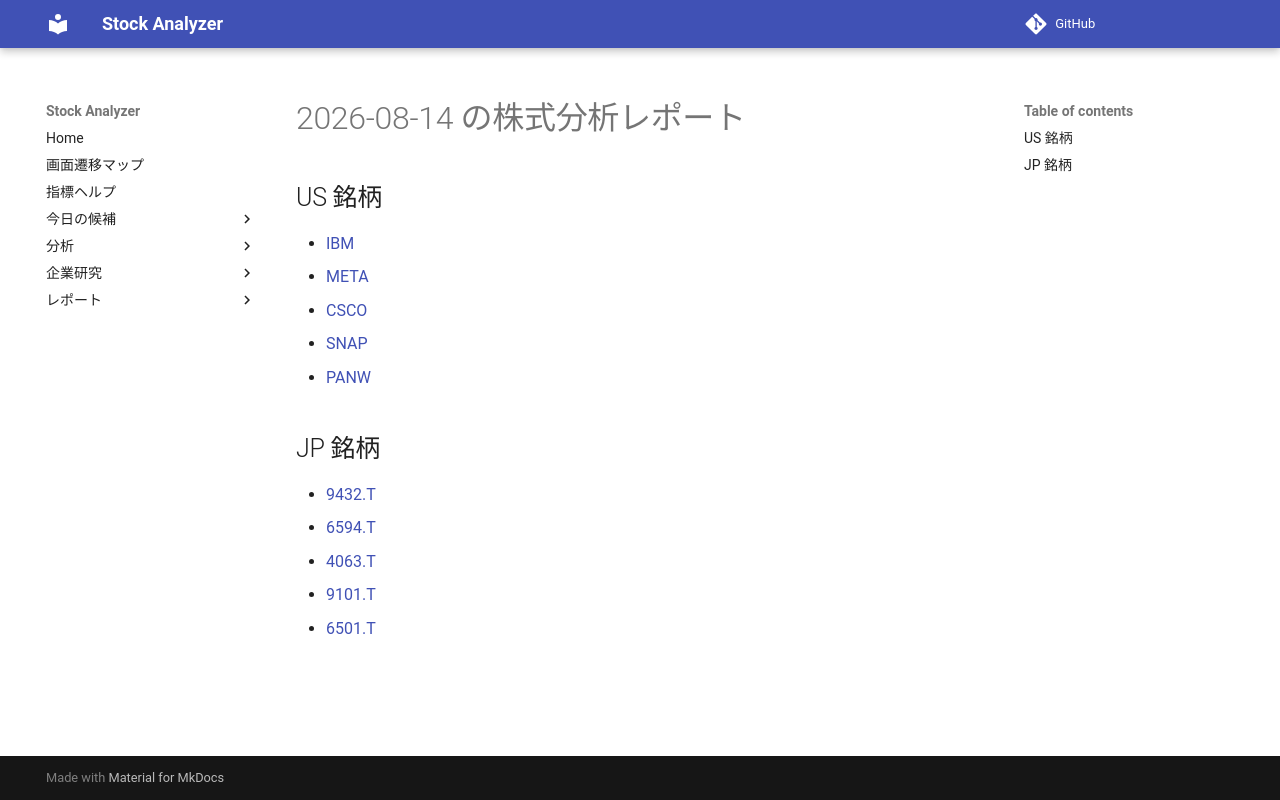

repository: Yumi-note/Making-APP · page: reports/2026-08-14/163634/index.html · generator: mkdocs

# 2026-08-14 の株式分析レポート

## US 銘柄

- [IBM](IBM.md)
- [META](META.md)
- [CSCO](CSCO.md)
- [SNAP](SNAP.md)
- [PANW](PANW.md)

## JP 銘柄

- [9432.T](9432_T.md)
- [6594.T](6594_T.md)
- [4063.T](4063_T.md)
- [9101.T](9101_T.md)
- [6501.T](6501_T.md)
